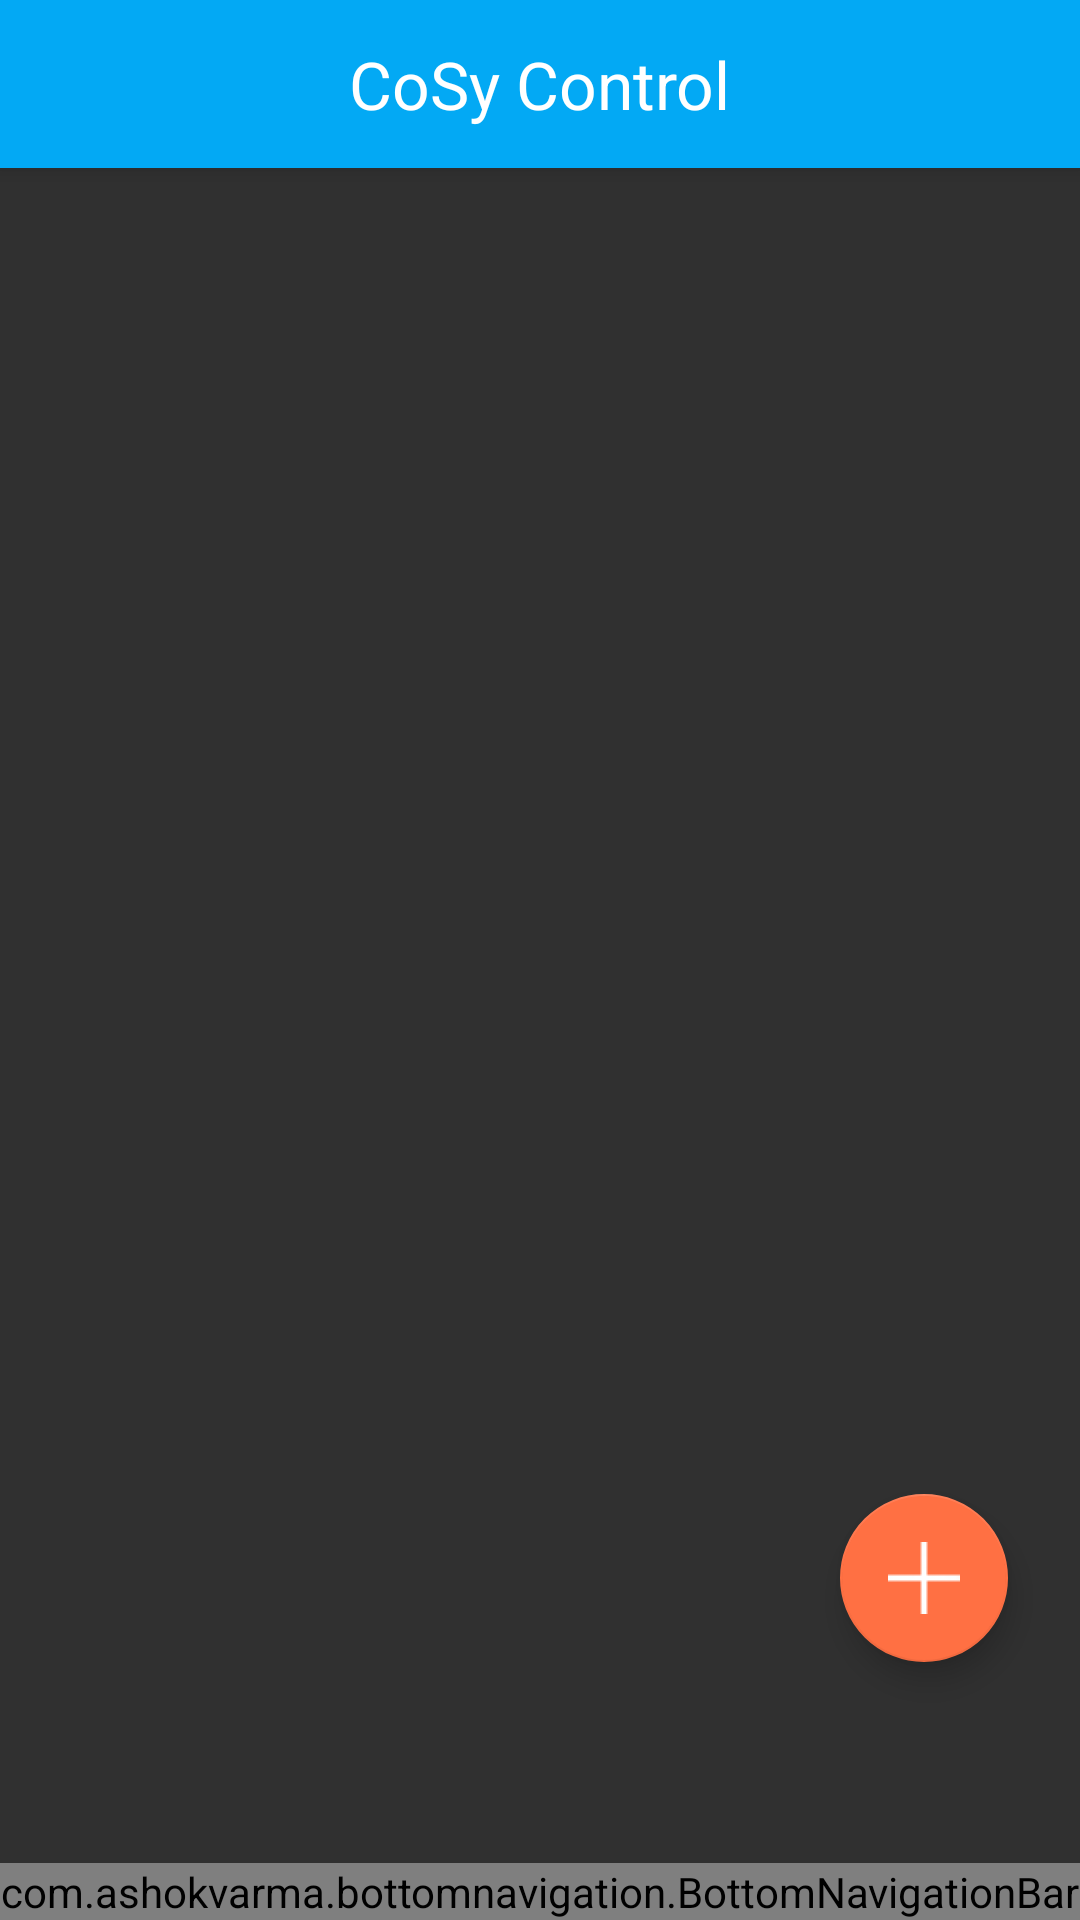

Layout XML and referenced resources for this Android screen:
<!-- AndroidManifest.xml: application theme AppTheme -->
<!-- res/layout/activity_timeline.xml -->
<?xml version="1.0" encoding="utf-8"?>
<android.support.design.widget.CoordinatorLayout xmlns:android="http://schemas.android.com/apk/res/android"
    xmlns:app="http://schemas.android.com/apk/res-auto"
    xmlns:tools="http://schemas.android.com/tools"
    android:layout_width="match_parent"
    android:layout_height="match_parent"
    tools:context="group7.at.ac.univie.cosycon.TimelineActivity">

    <android.support.design.widget.AppBarLayout
        android:layout_width="match_parent"
        android:layout_height="wrap_content"
        android:theme="@style/AppBarOverlay">

        <android.support.v7.widget.Toolbar
            android:id="@+id/timeline_toolbar"
            android:layout_width="match_parent"
            android:layout_height="?attr/actionBarSize"
            android:background="@color/colorPrimary"
            app:popupTheme="@style/PopupOverlay" >

            <TextView
                android:layout_width="wrap_content"
                android:layout_height="wrap_content"
                android:text="CoSy Control"
                android:textColor="#FFFFFF"
                android:textSize="22dp"
                android:layout_gravity="center"
                android:id="@+id/timeline_toolbar_title" />

            </android.support.v7.widget.Toolbar>

    </android.support.design.widget.AppBarLayout>

    <include layout="@layout/content_timeline" />

    <android.support.design.widget.FloatingActionButton
        android:id="@+id/timeline_fab"
        android:layout_width="wrap_content"
        android:layout_height="wrap_content"
        android:layout_gravity="bottom|end"
        android:layout_marginRight="@dimen/fab_margin"
        android:layout_marginBottom="@dimen/general_margin_bottom"
        android:src="@drawable/add" />

    <com.ashokvarma.bottomnavigation.BottomNavigationBar
        android:layout_gravity="bottom"
        android:id="@+id/timeline_bottom_navigation_bar"
        android:layout_width="match_parent"
        android:layout_height="wrap_content"
        android:background="@color/colorPrimary"/>

</android.support.design.widget.CoordinatorLayout>
<!-- res/layout/content_timeline.xml (included above) -->
<?xml version="1.0" encoding="utf-8"?>
<RelativeLayout xmlns:android="http://schemas.android.com/apk/res/android"
    xmlns:app="http://schemas.android.com/apk/res-auto"
    xmlns:tools="http://schemas.android.com/tools"
    android:layout_width="match_parent"
    android:layout_height="match_parent"
    android:paddingBottom="@dimen/activity_vertical_margin"
    android:paddingLeft="@dimen/activity_horizontal_margin"
    android:paddingRight="@dimen/activity_horizontal_margin"
    android:paddingTop="@dimen/activity_vertical_margin"
    android:layout_marginBottom="@dimen/general_margin_bottom"
    app:layout_behavior="@string/appbar_scrolling_view_behavior"
    tools:context="group7.at.ac.univie.cosycon.TimelineActivity"
    tools:showIn="@layout/activity_timeline">

    <LinearLayout
        android:orientation="horizontal"
        android:layout_width="match_parent"
        android:layout_height="match_parent"
        android:id="@+id/timeline_contentLayout">




    </LinearLayout>


</RelativeLayout>
<!-- resources referenced by this layout -->
<resources>
  <color name="colorPrimary">#03A9F4</color>
  <dimen name="activity_horizontal_margin">8dp</dimen>
  <dimen name="activity_vertical_margin">8dp</dimen>
  <dimen name="fab_margin">24dp</dimen>
  <dimen name="general_margin_bottom">86dp</dimen>
  <!-- drawable add: png bitmap (drawable, 322 bytes) -->
  <style name="AppBarOverlay" parent="ThemeOverlay.AppCompat.Dark.ActionBar" />
  <style name="PopupOverlay" parent="ThemeOverlay.AppCompat.Light" />
  <style name="AppTheme" parent="Theme.AppCompat.NoActionBar">
          
          <item name="colorPrimary">@color/colorPrimary</item>
          <item name="colorPrimaryDark">@color/colorPrimaryDark</item>
          <item name="colorAccent">@color/colorAccent</item>
      </style>
  <color name="colorPrimaryDark">#0277BD</color>
  <color name="colorAccent">#FF7043</color>
</resources>
